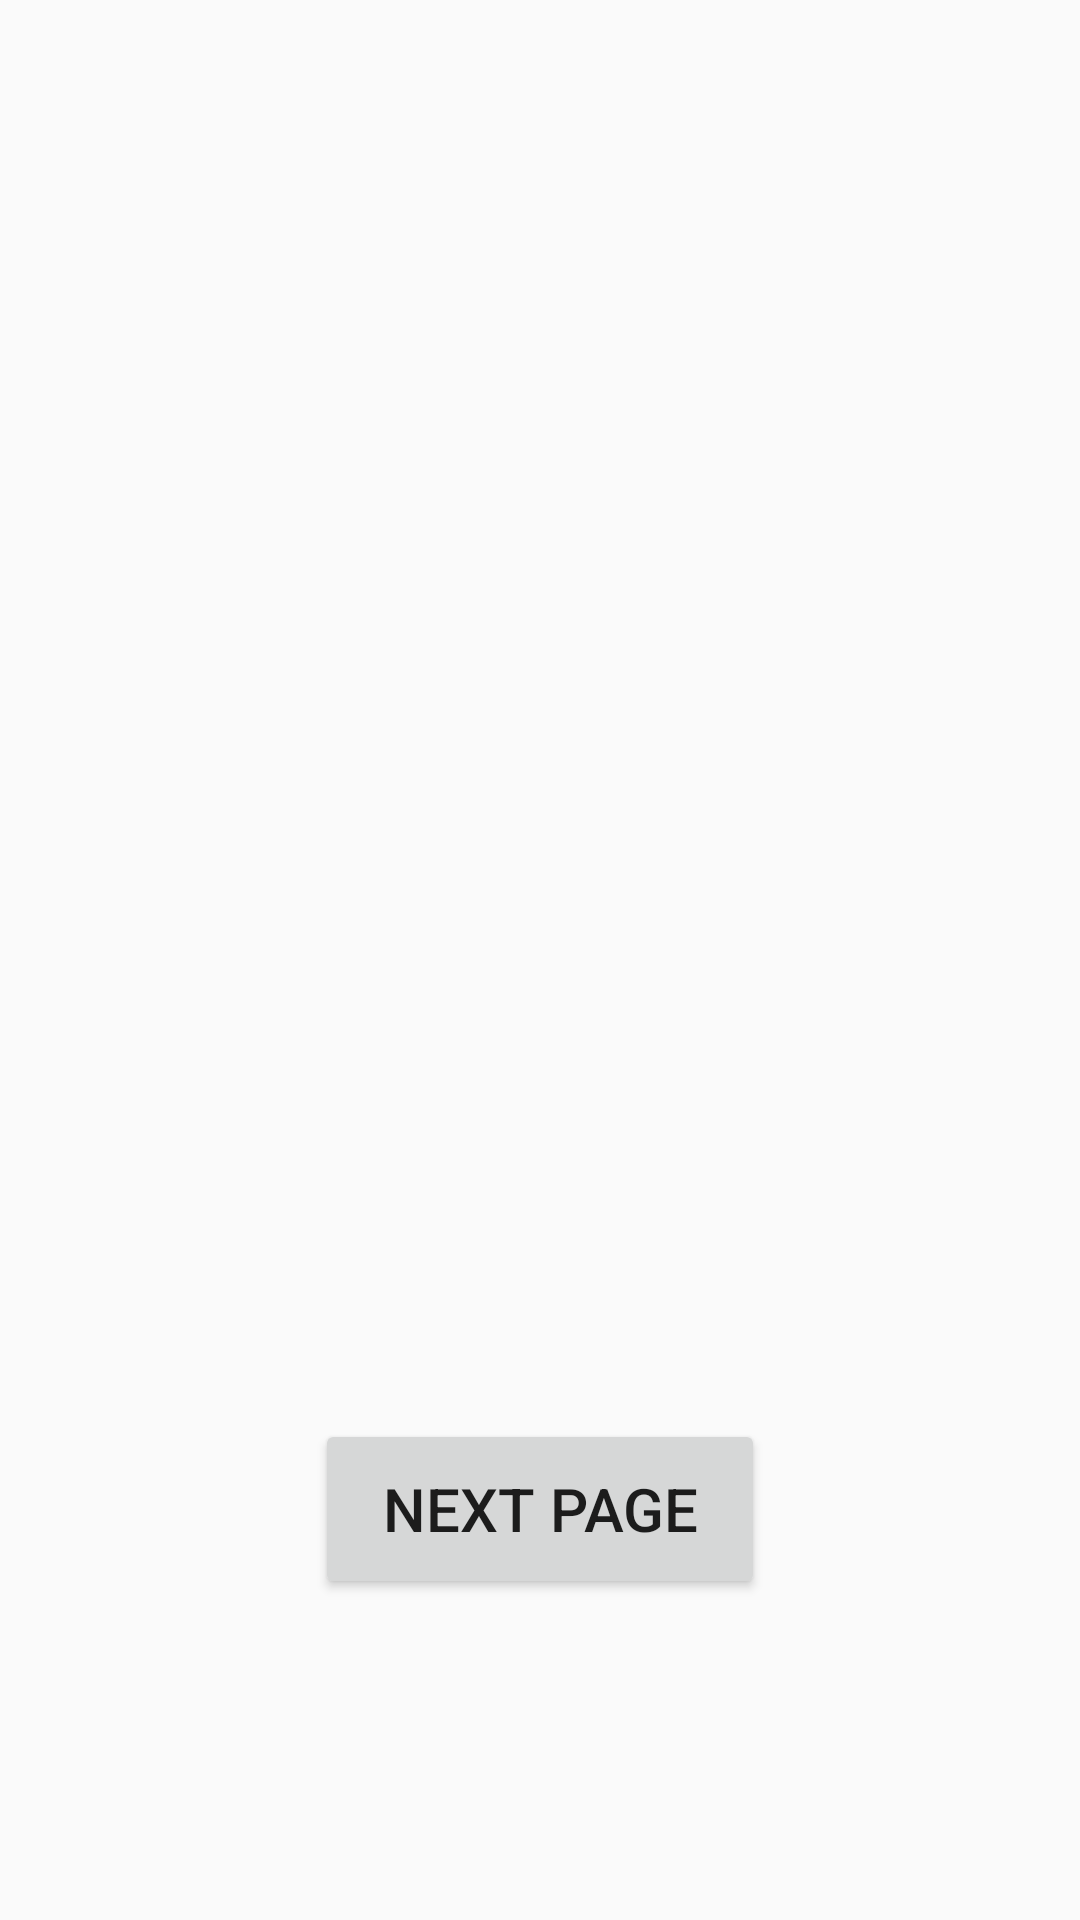

The Android layout XML behind this screen, and the referenced resources:
<!-- AndroidManifest.xml: application theme Theme.AppCompat.Light.NoActionBar -->
<!-- res/layout/activity_challenge_page_one.xml -->
<?xml version="1.0" encoding="utf-8"?>
<RelativeLayout xmlns:android="http://schemas.android.com/apk/res/android"
    android:layout_width="match_parent"
    android:layout_height="match_parent"
    xmlns:tools="http://schemas.android.com/tools"
    android:id="@+id/challenge_page_one"
    tools:context=".ChallengeActivity">

    <Button
        android:id="@+id/goToNextPageButton"
        android:layout_width="150dp"
        android:layout_height="60dp"
        android:layout_alignParentBottom="true"
        android:layout_centerHorizontal="true"
        android:layout_marginBottom="107dp"
        android:onClick="toAnswerPage"
        android:text="Next Page"
        android:textSize="20sp" />

</RelativeLayout>
<!-- resources referenced by this layout -->
<resources>

</resources>
